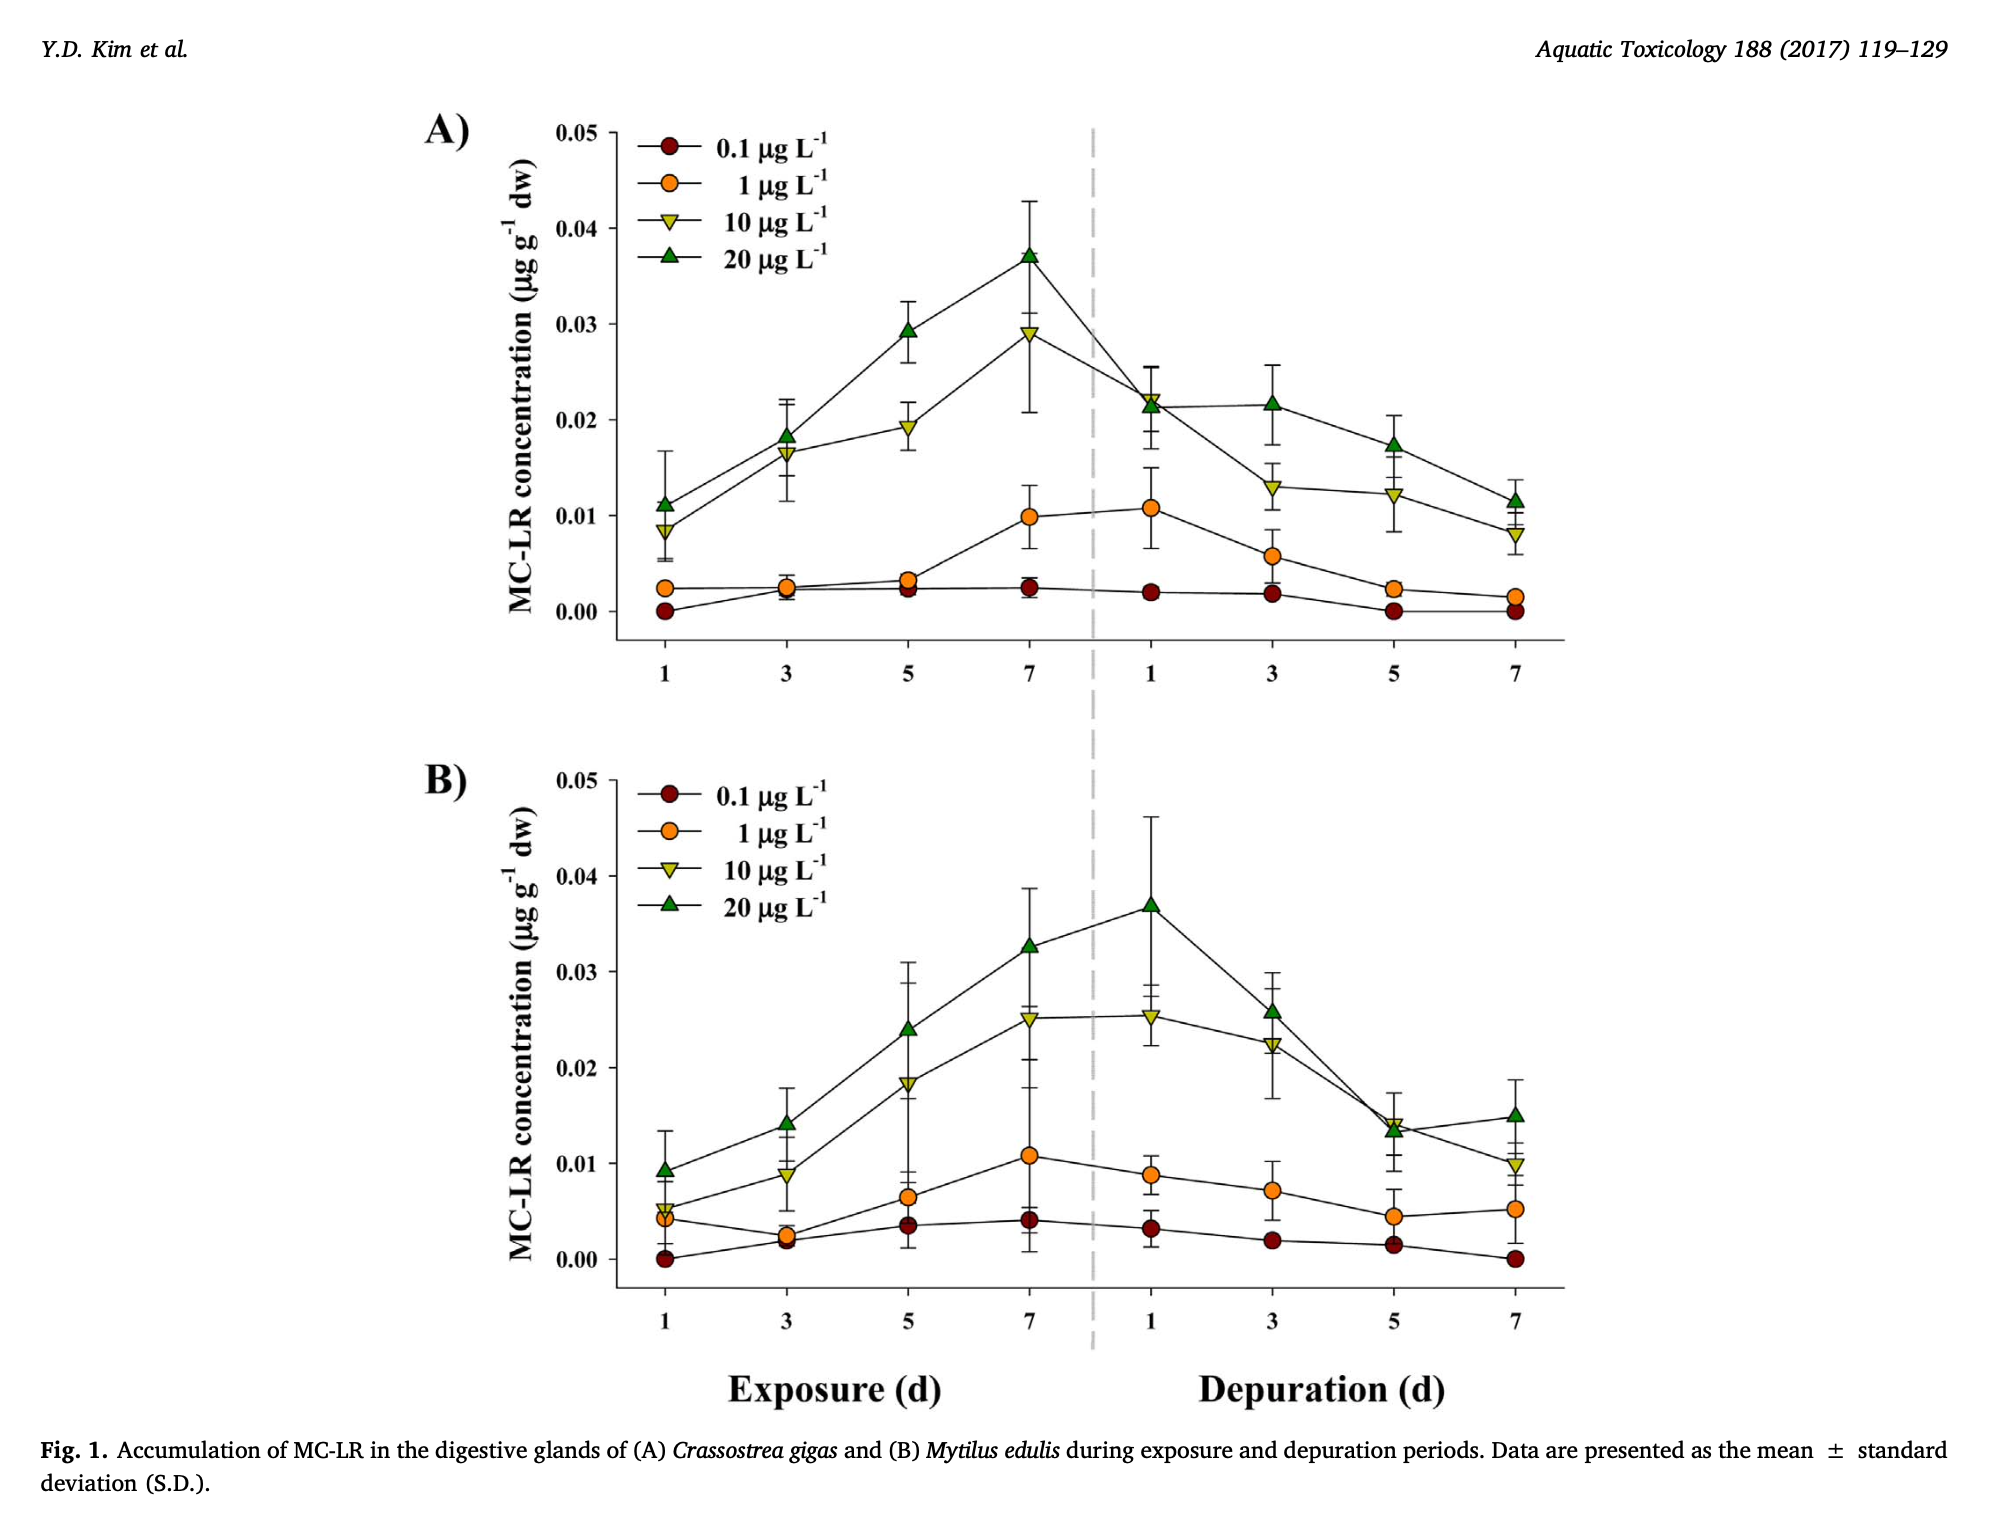

Values plotted in this chart, from the file beside it:
species, phase, day, concentration_ug_L, mc_lr_ug_g_dw
Crassostrea gigas, exposure, 1, 0.1, 0.003
Crassostrea gigas, exposure, 3, 0.1, 0.004
Crassostrea gigas, exposure, 5, 0.1, 0.005
Crassostrea gigas, exposure, 7, 0.1, 0.0055
Crassostrea gigas, depuration, 1, 0.1, 0.0048
Crassostrea gigas, depuration, 3, 0.1, 0.004
Crassostrea gigas, depuration, 5, 0.1, 0.003
Crassostrea gigas, depuration, 7, 0.1, 0.0025
Crassostrea gigas, exposure, 1, 1.0, 0.005
Crassostrea gigas, exposure, 3, 1.0, 0.009
Crassostrea gigas, exposure, 5, 1.0, 0.012
Crassostrea gigas, exposure, 7, 1.0, 0.014
Crassostrea gigas, depuration, 1, 1.0, 0.013
Crassostrea gigas, depuration, 3, 1.0, 0.01
Crassostrea gigas, depuration, 5, 1.0, 0.007
Crassostrea gigas, depuration, 7, 1.0, 0.006
Crassostrea gigas, exposure, 1, 10.0, 0.01
Crassostrea gigas, exposure, 3, 10.0, 0.018
Crassostrea gigas, exposure, 5, 10.0, 0.023
Crassostrea gigas, exposure, 7, 10.0, 0.03
Crassostrea gigas, depuration, 1, 10.0, 0.022
Crassostrea gigas, depuration, 3, 10.0, 0.019
Crassostrea gigas, depuration, 5, 10.0, 0.015
Crassostrea gigas, depuration, 7, 10.0, 0.012
Crassostrea gigas, exposure, 1, 20.0, 0.013
Crassostrea gigas, exposure, 3, 20.0, 0.023
Crassostrea gigas, exposure, 5, 20.0, 0.029
Crassostrea gigas, exposure, 7, 20.0, 0.035
Crassostrea gigas, depuration, 1, 20.0, 0.025
Crassostrea gigas, depuration, 3, 20.0, 0.021
Crassostrea gigas, depuration, 5, 20.0, 0.017
Crassostrea gigas, depuration, 7, 20.0, 0.014
Mytilus edulis, exposure, 1, 0.1, 0.002
Mytilus edulis, exposure, 3, 0.1, 0.003
Mytilus edulis, exposure, 5, 0.1, 0.004
Mytilus edulis, exposure, 7, 0.1, 0.005
Mytilus edulis, depuration, 1, 0.1, 0.0042
Mytilus edulis, depuration, 3, 0.1, 0.003
Mytilus edulis, depuration, 5, 0.1, 0.002
Mytilus edulis, depuration, 7, 0.1, 0.0015
Mytilus edulis, exposure, 1, 1.0, 0.004
Mytilus edulis, exposure, 3, 1.0, 0.006
Mytilus edulis, exposure, 5, 1.0, 0.008
Mytilus edulis, exposure, 7, 1.0, 0.01
Mytilus edulis, depuration, 1, 1.0, 0.008
Mytilus edulis, depuration, 3, 1.0, 0.006
Mytilus edulis, depuration, 5, 1.0, 0.004
Mytilus edulis, depuration, 7, 1.0, 0.003
Mytilus edulis, exposure, 1, 10.0, 0.009
Mytilus edulis, exposure, 3, 10.0, 0.017
Mytilus edulis, exposure, 5, 10.0, 0.023
Mytilus edulis, exposure, 7, 10.0, 0.028
Mytilus edulis, depuration, 1, 10.0, 0.02
Mytilus edulis, depuration, 3, 10.0, 0.014
Mytilus edulis, depuration, 5, 10.0, 0.01
Mytilus edulis, depuration, 7, 10.0, 0.007
Mytilus edulis, exposure, 1, 20.0, 0.013
Mytilus edulis, exposure, 3, 20.0, 0.021
Mytilus edulis, exposure, 5, 20.0, 0.032
Mytilus edulis, exposure, 7, 20.0, 0.037
... 4 more rows
